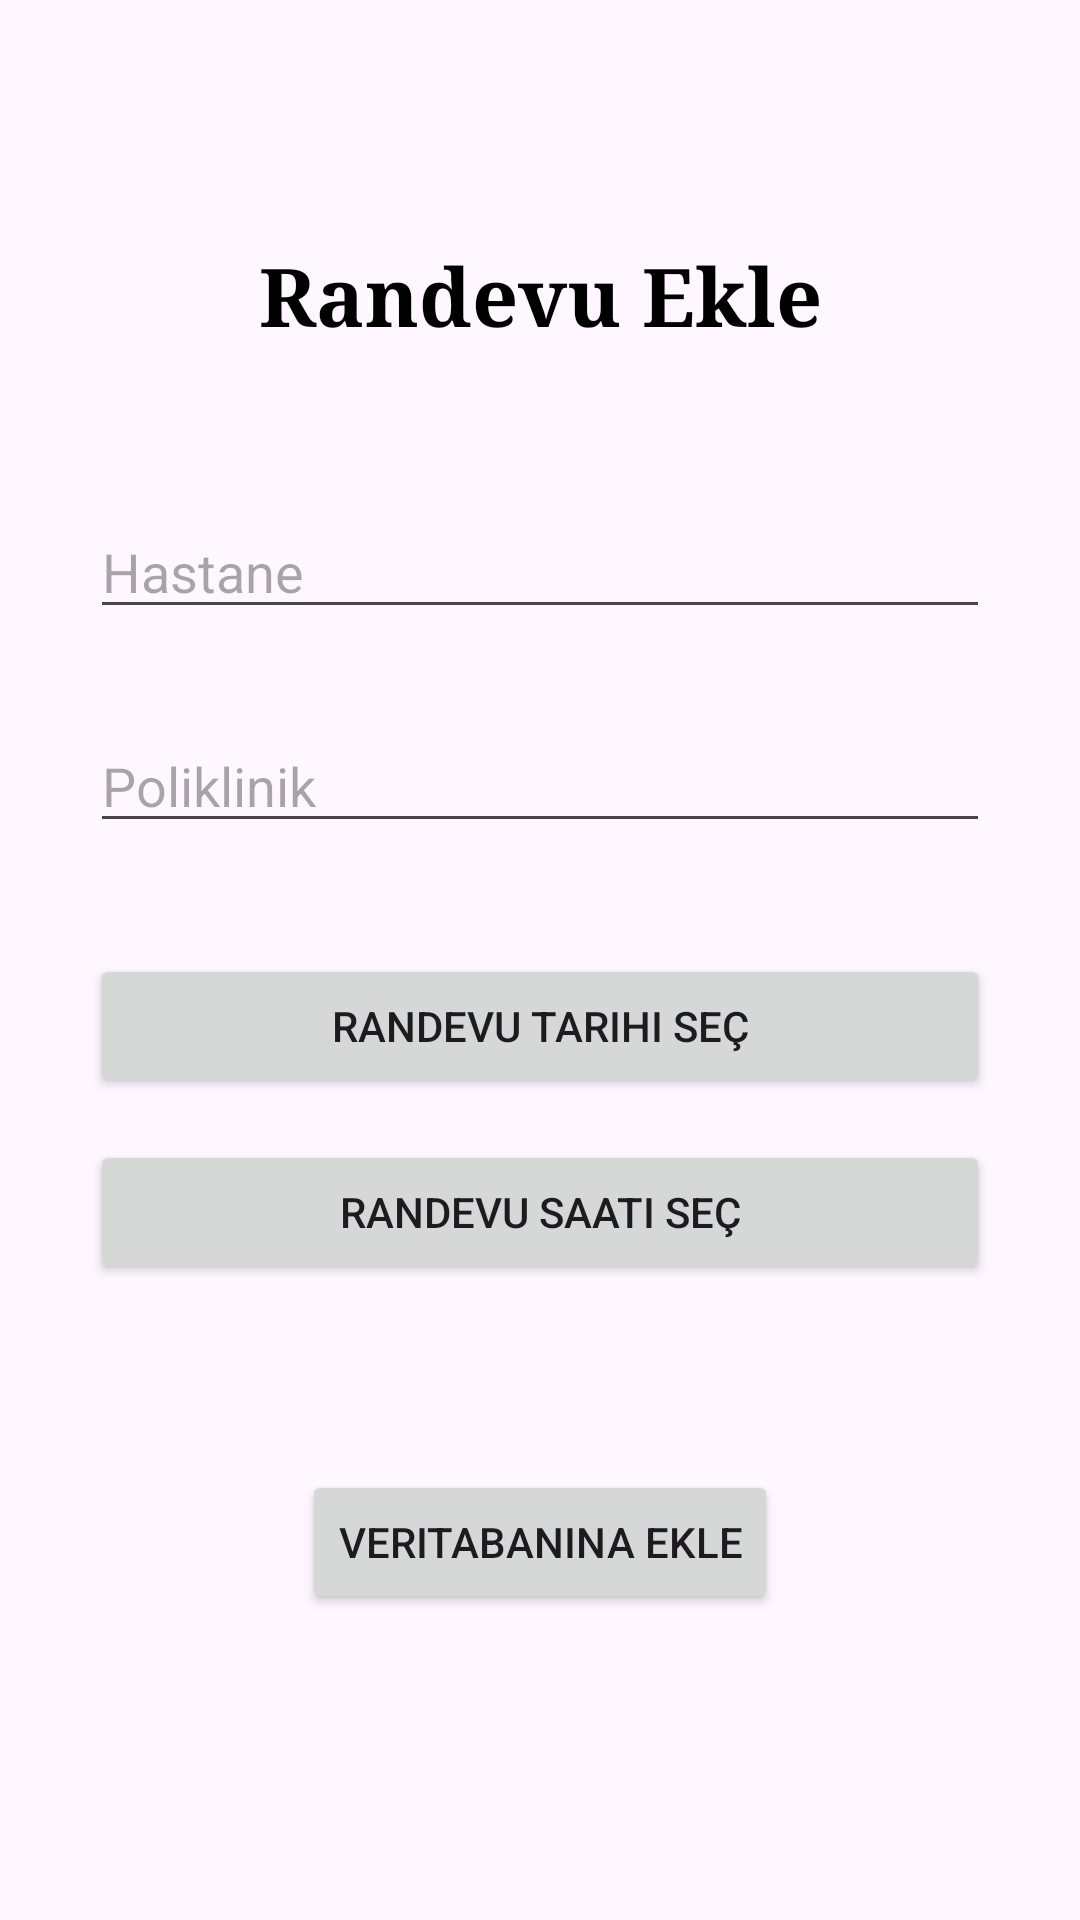

Here is an Android app screen rendered from its layout file. Give the layout XML and the strings, colors and styles it references.
<!-- AndroidManifest.xml: application theme Theme.HastaTakipApp -->
<!-- res/layout/activity_randevu_ekle.xml -->
<?xml version="1.0" encoding="utf-8"?>
<layout xmlns:android="http://schemas.android.com/apk/res/android"
    xmlns:app="http://schemas.android.com/apk/res-auto"
    xmlns:tools="http://schemas.android.com/tools">

    <data>

    </data>

    <androidx.constraintlayout.widget.ConstraintLayout
        android:layout_width="match_parent"
        android:layout_height="match_parent"
        app:layout_constraintBottom_toBottomOf="@+id/editText4"
        app:layout_constraintTop_toBottomOf="@+id/editText4"
        tools:context=".RandevuEkleActivity">

        <TextView
            android:id="@+id/textViewTitleRandevu"
            android:layout_width="0dp"
            android:layout_height="wrap_content"
            android:layout_marginTop="80dp"
            android:layout_marginBottom="93dp"
            android:fontFamily="serif-bold"
            android:text="Randevu Ekle"
            android:textAlignment="center"
            android:textColor="@color/black"
            android:textSize="27sp"
            app:layout_constraintBottom_toBottomOf="@+id/editTextYer"
            app:layout_constraintEnd_toEndOf="parent"
            app:layout_constraintStart_toStartOf="parent"
            app:layout_constraintTop_toTopOf="parent" />

        <EditText
            android:id="@+id/editTextYer"
            android:layout_width="0dp"
            android:layout_height="wrap_content"
            android:layout_marginStart="30dp"
            android:layout_marginTop="165dp"
            android:layout_marginEnd="30dp"
            android:layout_marginBottom="167dp"
            android:hint="Hastane"
            android:maxLines="1"
            app:layout_constraintBottom_toTopOf="@+id/buttonRandevuSaati"
            app:layout_constraintEnd_toEndOf="parent"
            app:layout_constraintStart_toStartOf="parent"
            app:layout_constraintTop_toTopOf="parent" />

        <EditText
            android:id="@+id/editTextPoliklinik"
            android:layout_width="0dp"
            android:layout_height="wrap_content"
            android:layout_marginStart="30dp"
            android:layout_marginTop="30dp"
            android:layout_marginEnd="30dp"
            android:hint="Poliklinik"
            android:maxLines="1"
            app:layout_constraintEnd_toEndOf="parent"
            app:layout_constraintStart_toStartOf="parent"
            app:layout_constraintTop_toBottomOf="@+id/editTextYer" />


        <Button
            android:id="@+id/buttonRandevuTarihi"
            android:layout_width="0dp"
            android:layout_height="wrap_content"
            android:layout_marginStart="30dp"
            android:layout_marginEnd="30dp"
            android:layout_marginBottom="14dp"
            android:maxLines="1"
            android:text="Randevu Tarihi Seç"
            app:layout_constraintBottom_toTopOf="@+id/buttonRandevuSaati"
            app:layout_constraintEnd_toEndOf="parent"
            app:layout_constraintStart_toStartOf="parent" />


        <Button
            android:id="@+id/buttonRandevuSaati"
            android:layout_width="0dp"
            android:layout_height="wrap_content"
            android:layout_marginTop="20dp"
            android:layout_marginStart="30dp"
            android:layout_marginEnd="30dp"
            android:maxLines="1"
            android:text="Randevu Saati Seç"
            app:layout_constraintTop_toTopOf="@id/buttonRandevuTarihi"
            app:layout_constraintEnd_toEndOf="parent"
            app:layout_constraintStart_toStartOf="parent" />

        <Button
            android:id="@+id/butonRandevuEkle"
            android:layout_width="wrap_content"
            android:layout_height="wrap_content"
            android:layout_marginTop="62dp"
            android:text="Veritabanına Ekle"
            app:layout_constraintEnd_toEndOf="parent"
            app:layout_constraintStart_toStartOf="parent"
            app:layout_constraintTop_toBottomOf="@+id/buttonRandevuSaati" />


    </androidx.constraintlayout.widget.ConstraintLayout>
</layout>
<!-- resources referenced by this layout -->
<resources>
  <style name="Theme.HastaTakipApp" parent="Base.Theme.HastaTakipApp" />
  <style name="Base.Theme.HastaTakipApp" parent="Theme.Material3.DayNight.NoActionBar">
          
          
      </style>
  <!-- not gathered from this repository: default colours our renderer supplied (Android Studio template values) -->
  <color name="black">#FF000000</color>
</resources>
